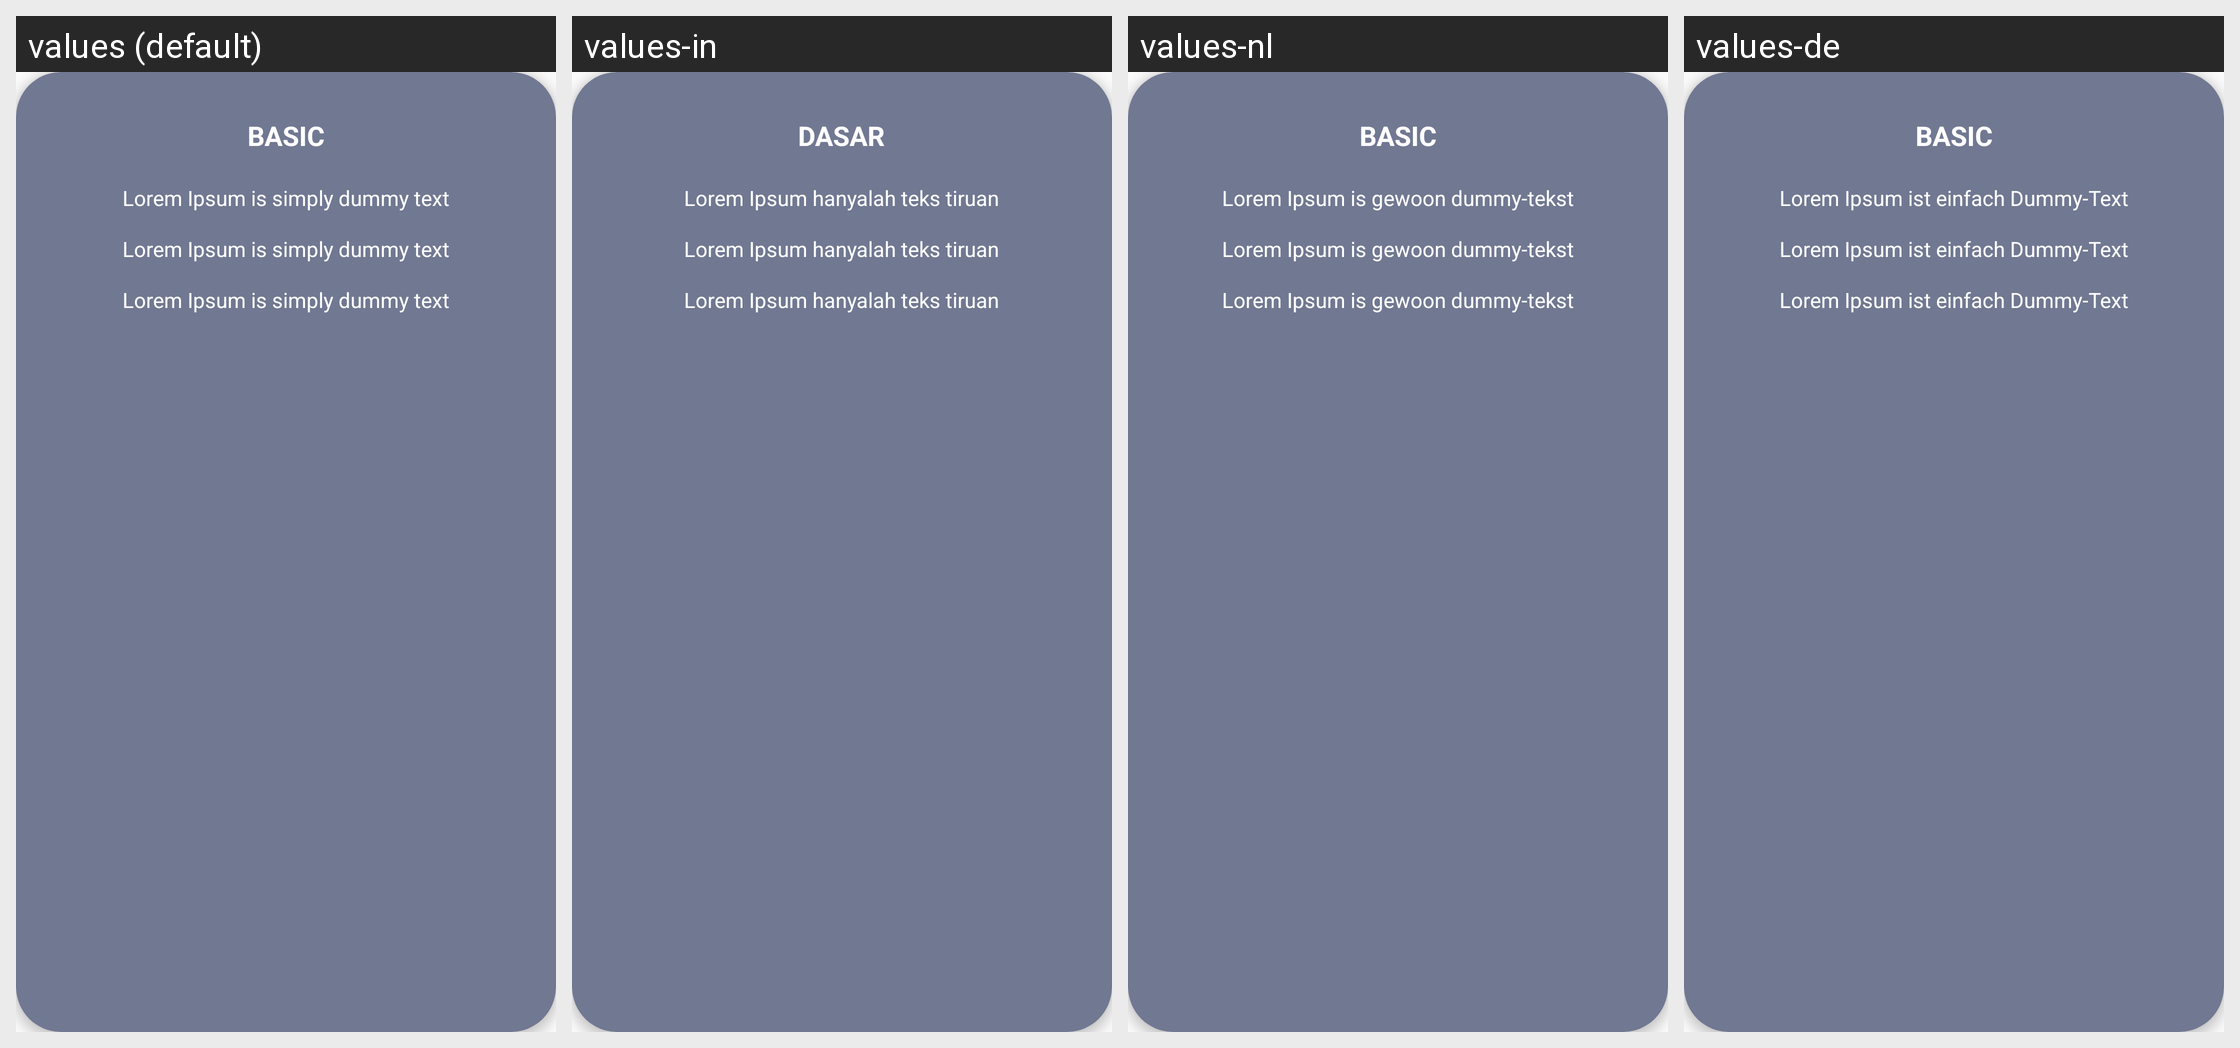

This grid shows one Android layout under several languages. Give, for every string resource on the screen, its name, the default text and each shown locale's text.
Android screen res/layout/card_my_subscription_plan.xml rendered under 4 locales, left to right: values (default), values-in, values-nl, values-de. Device: Nexus 5 (rendered at 1080×1920; each locale shown at half size, 540×960, under a caption strip naming it); theme AppTheme.
Other locales in the repository, not shown: values-ca, values-es, values-fr, values-it, values-ru, values-uk.
Strings drawn on this screen, with the default value and each locale's value (text and hints the layout hard-codes, and strings that could not be matched under every locale, appear in the picture but are not listed):

BASIC
  values: BASIC
  values-in: DASAR
  values-nl: BASIC
  values-de: BASIC

dummy_text
  values: Lorem Ipsum is simply dummy text
  values-in: Lorem Ipsum hanyalah teks tiruan
  values-nl: Lorem Ipsum is gewoon dummy-tekst
  values-de: Lorem Ipsum ist einfach Dummy-Text
